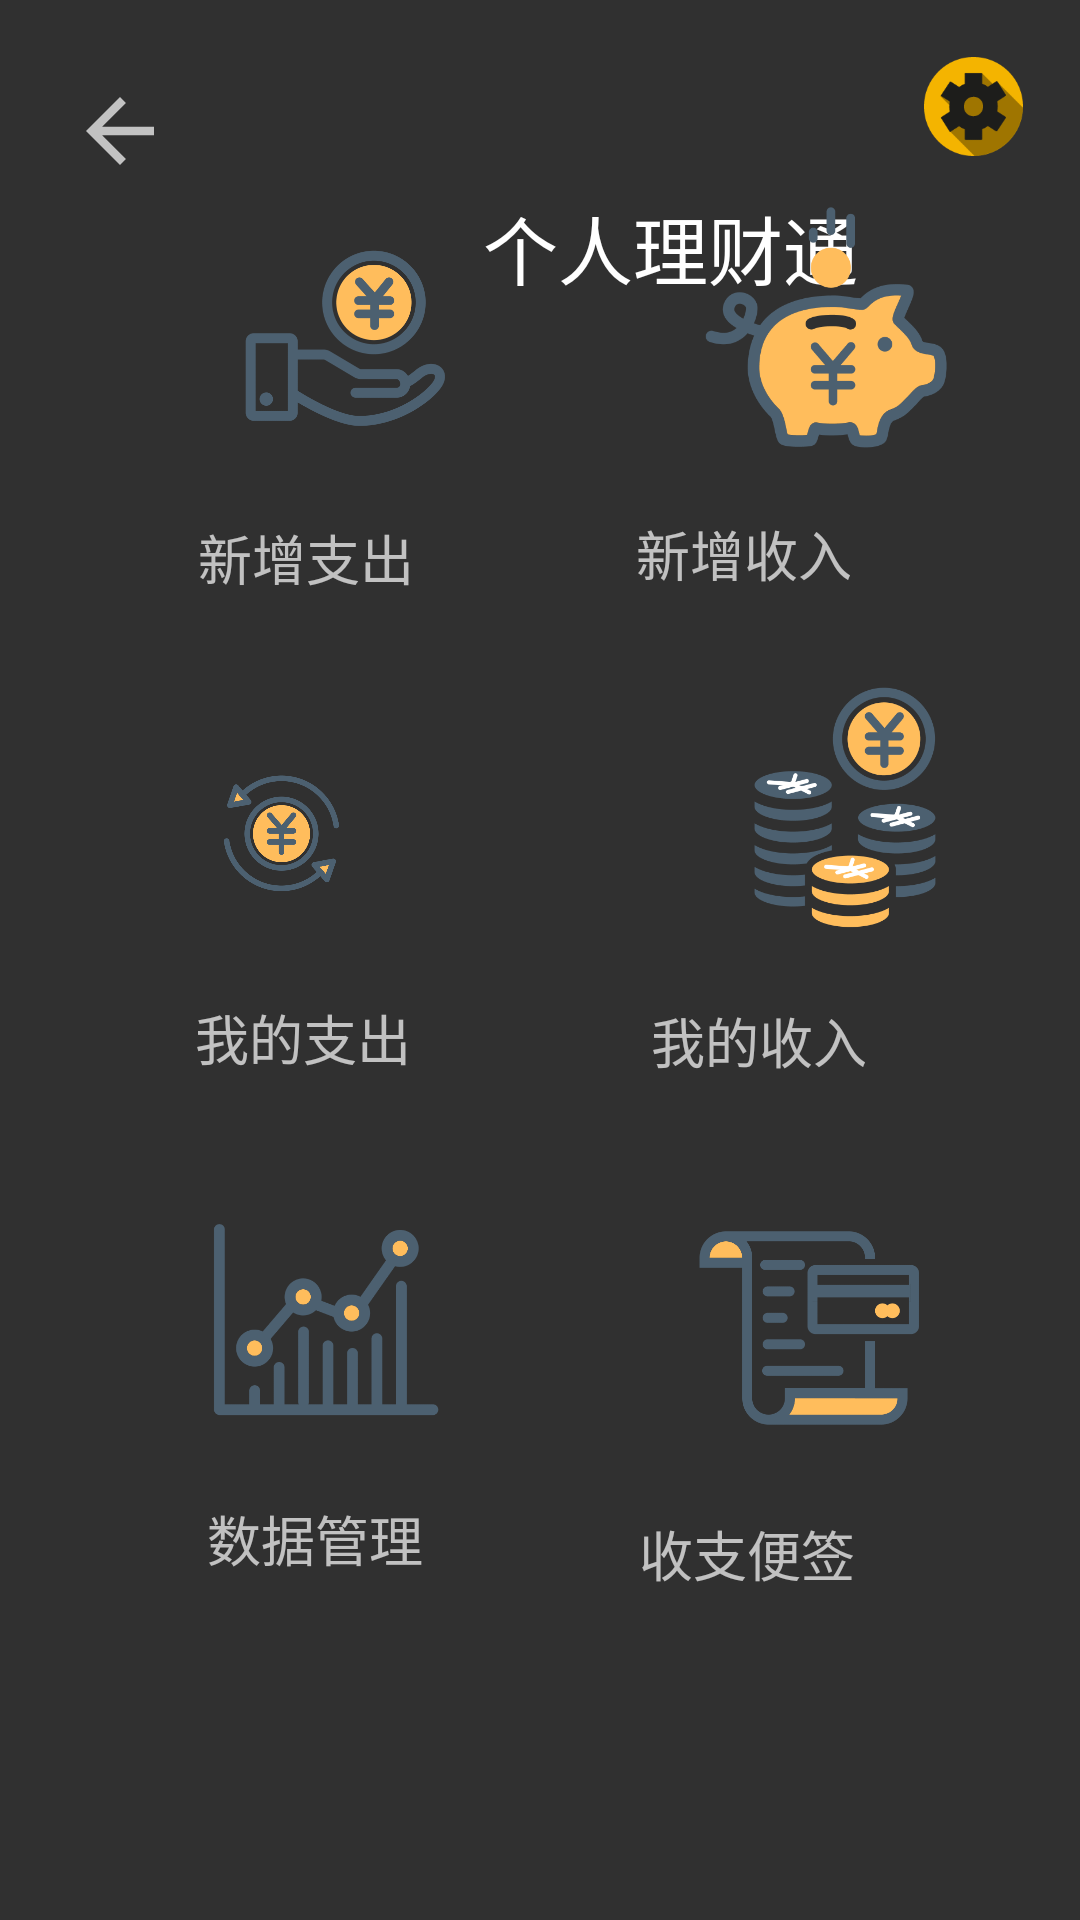

The Android layout XML behind this screen, and the referenced resources:
<!-- AndroidManifest.xml: application theme Theme.Design.NoActionBar -->
<!-- res/layout/activity_main.xml -->
<?xml version="1.0" encoding="utf-8"?>
<RelativeLayout xmlns:android="http://schemas.android.com/apk/res/android"
    xmlns:app="http://schemas.android.com/apk/res-auto"
    android:layout_width="match_parent"
    android:layout_height="match_parent"
    >

    <ImageView
        android:id="@+id/imageView"
        android:layout_width="182dp"
        android:layout_height="135dp"
        android:layout_alignParentStart="true"
        android:layout_alignParentLeft="true"
        android:layout_alignParentTop="true"
        android:layout_centerHorizontal="true"
        android:layout_marginStart="26dp"
        android:layout_marginLeft="26dp"
        android:layout_marginTop="38dp"
        app:srcCompat="@drawable/logo" />

    <TextView
        android:id="@+id/textView17"
        android:layout_width="wrap_content"
        android:layout_height="wrap_content"
        android:layout_below="@+id/imageView"
        android:layout_alignParentEnd="true"
        android:layout_alignParentRight="true"
        android:layout_marginTop="-109dp"
        android:layout_marginEnd="74dp"
        android:layout_marginRight="74dp"
        android:text="个人理财通"
        android:textColor="#FFFFFF"
        android:textSize="25sp" />

    <ImageView
        android:id="@+id/addout"
        style="?android:attr/borderlessButtonStyle"
        android:layout_width="109dp"
        android:layout_height="120dp"
        android:layout_alignParentStart="true"
        android:layout_alignParentLeft="true"
        android:layout_alignParentBottom="true"
        android:layout_centerVertical="true"
        android:layout_marginStart="59dp"
        android:layout_marginLeft="59dp"
        android:layout_marginBottom="466dp"
        app:srcCompat="@drawable/addout" />

    <TextView
        android:id="@+id/textView2"
        android:layout_width="wrap_content"
        android:layout_height="wrap_content"
        android:layout_alignParentStart="true"
        android:layout_alignParentLeft="true"
        android:layout_alignParentBottom="true"
        android:layout_centerVertical="true"
        android:layout_marginStart="66dp"
        android:layout_marginLeft="66dp"
        android:layout_marginBottom="441dp"
        android:text="新增支出"
        android:textSize="18sp" />

    <ImageView
        android:id="@+id/addin"
        style="?android:attr/borderlessButtonStyle"
        android:layout_width="132dp"
        android:layout_height="118dp"
        android:layout_alignTop="@+id/addout"
        android:layout_marginStart="42dp"
        android:layout_marginLeft="42dp"
        android:layout_marginTop="0dp"
        android:layout_toEndOf="@+id/addout"
        android:layout_toRightOf="@+id/addout"
        app:srcCompat="@drawable/addin" />

    <TextView
        android:id="@+id/textView3"
        android:layout_width="150dp"
        android:layout_height="109dp"
        android:layout_below="@+id/addin"
        android:layout_alignParentEnd="true"
        android:layout_alignParentRight="true"
        android:layout_alignParentBottom="true"
        android:layout_centerVertical="true"
        android:layout_marginStart="74dp"
        android:layout_marginLeft="74dp"
        android:layout_marginTop="-1dp"
        android:layout_marginEnd="49dp"
        android:layout_marginRight="49dp"
        android:layout_marginBottom="359dp"
        android:layout_toEndOf="@+id/textView2"
        android:layout_toRightOf="@+id/textView2"
        android:text="新增收入"
        android:textSize="18sp" />

    <ImageView
        android:id="@+id/myincome"
        style="?android:attr/borderlessButtonStyle"
        android:layout_width="117dp"
        android:layout_height="121dp"
        android:layout_alignParentStart="true"
        android:layout_alignParentLeft="true"
        android:layout_alignParentBottom="true"
        android:layout_marginStart="223dp"
        android:layout_marginLeft="223dp"
        android:layout_marginBottom="310dp"
        app:srcCompat="@drawable/allin" />

    <TextView
        android:id="@+id/textView4"
        android:layout_width="wrap_content"
        android:layout_height="wrap_content"
        android:layout_alignParentStart="true"
        android:layout_alignParentLeft="true"
        android:layout_alignParentBottom="true"
        android:layout_marginStart="65dp"
        android:layout_marginLeft="65dp"
        android:layout_marginBottom="281dp"
        android:text="我的支出"
        android:textSize="18sp" />

    <ImageView
        android:id="@+id/myspend"
        style="?android:attr/borderlessButtonStyle"
        android:layout_width="123dp"
        android:layout_height="111dp"
        android:layout_alignParentStart="true"
        android:layout_alignParentLeft="true"
        android:layout_alignParentEnd="true"
        android:layout_alignParentRight="true"
        android:layout_alignParentBottom="true"
        android:layout_marginStart="57dp"
        android:layout_marginLeft="57dp"
        android:layout_marginEnd="231dp"
        android:layout_marginRight="231dp"
        android:layout_marginBottom="307dp"
        app:srcCompat="@drawable/allout" />

    <TextView
        android:id="@+id/textView5"
        android:layout_width="wrap_content"
        android:layout_height="wrap_content"
        android:layout_alignParentEnd="true"
        android:layout_alignParentRight="true"
        android:layout_alignParentBottom="true"
        android:layout_marginEnd="71dp"
        android:layout_marginRight="71dp"
        android:layout_marginBottom="280dp"
        android:text="我的收入"
        android:textSize="18sp" />

    <ImageView
        android:id="@+id/data"
        android:layout_width="116dp"
        android:layout_height="124dp"
        android:layout_alignParentStart="true"
        android:layout_alignParentLeft="true"
        android:layout_alignParentBottom="true"
        android:layout_marginStart="49dp"
        android:layout_marginLeft="49dp"
        android:layout_marginBottom="140dp"
        app:srcCompat="@drawable/data"
        style="?android:attr/borderlessButtonStyle"/>

    <TextView
        android:id="@+id/textView6"
        android:layout_width="wrap_content"
        android:layout_height="wrap_content"
        android:layout_alignParentStart="true"
        android:layout_alignParentLeft="true"
        android:layout_alignParentBottom="true"
        android:layout_marginStart="69dp"
        android:layout_marginLeft="69dp"
        android:layout_marginBottom="114dp"
        android:text="数据管理"
        android:textSize="18sp" />

    <ImageView
        android:id="@+id/note"
        style="?android:attr/borderlessButtonStyle"
        android:layout_width="115dp"
        android:layout_height="105dp"
        android:layout_alignParentStart="true"
        android:layout_alignParentLeft="true"
        android:layout_alignParentBottom="true"
        android:layout_marginStart="213dp"
        android:layout_marginLeft="213dp"
        android:layout_marginBottom="146dp"
        app:srcCompat="@drawable/note" />

    <TextView
        android:id="@+id/textView7"
        android:layout_width="wrap_content"
        android:layout_height="wrap_content"
        android:layout_alignParentEnd="true"
        android:layout_alignParentRight="true"
        android:layout_alignParentBottom="true"
        android:layout_marginEnd="75dp"
        android:layout_marginRight="75dp"
        android:layout_marginBottom="109dp"
        android:text="收支便签"
        android:textSize="18sp" />

    <ImageView
        android:id="@+id/setting"
        style="?android:attr/borderlessButtonStyle"
        android:layout_width="57dp"
        android:layout_height="55dp"
        android:layout_alignParentTop="true"
        android:layout_alignParentEnd="true"
        android:layout_alignParentRight="true"
        android:layout_marginTop="8dp"
        android:layout_marginEnd="7dp"
        android:layout_marginRight="7dp"
        app:srcCompat="@drawable/setting"
        android:onClick="setmenu"/>

    <ImageView
        android:id="@+id/exit"
        android:layout_width="34dp"
        android:layout_height="39dp"
        android:layout_alignParentStart="true"
        android:layout_alignParentLeft="true"
        android:layout_alignParentTop="true"
        android:layout_marginStart="23dp"
        android:layout_marginLeft="23dp"
        android:layout_marginTop="24dp"
        app:srcCompat="?attr/actionModeCloseDrawable" />

    <TextView
        android:id="@+id/userName"
        android:layout_width="153dp"
        android:layout_height="wrap_content"
        android:layout_alignParentTop="true"
        android:layout_alignParentEnd="true"
        android:layout_alignParentRight="true"
        android:layout_marginTop="113dp"
        android:layout_marginEnd="47dp"
        android:layout_marginRight="47dp"
        android:textSize="24sp" />
</RelativeLayout>
<!-- resources referenced by this layout -->
<resources>
  <!-- drawable addin: png bitmap (drawable-v24, 24820 bytes) -->
  <!-- drawable addout: png bitmap (drawable-v24, 22915 bytes) -->
  <!-- drawable allin: png bitmap (drawable-v24, 34453 bytes) -->
  <!-- drawable allout: png bitmap (drawable-v24, 32949 bytes) -->
  <!-- drawable data: png bitmap (drawable-v24, 14643 bytes) -->
  <!-- drawable note: png bitmap (drawable-v24, 11182 bytes) -->
  <!-- drawable setting: png bitmap (drawable-v24, 6461 bytes) -->
</resources>
